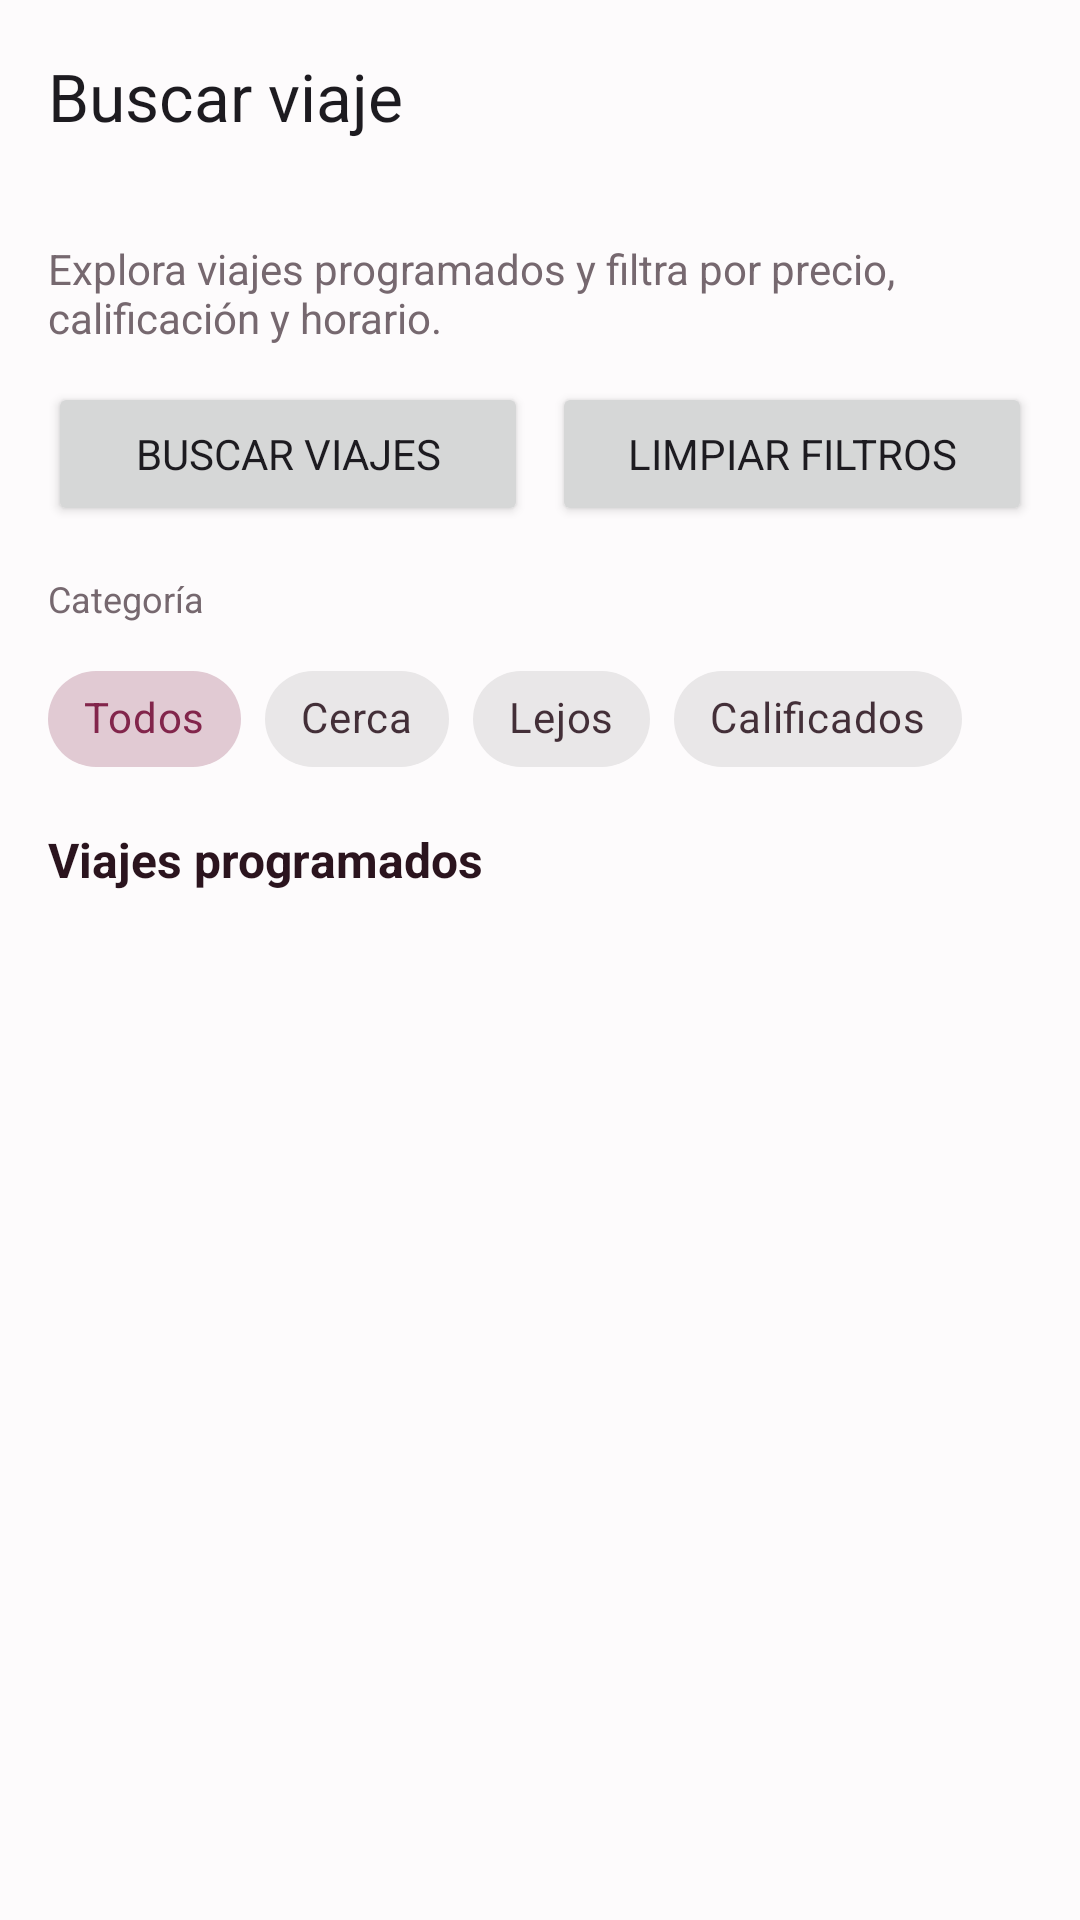

Here is an Android app screen rendered from its layout file. Give the layout XML and the strings, colors and styles it references.
<!-- AndroidManifest.xml: activity theme Theme.ProyectoCarpooling -->
<!-- res/layout/activity_search_trip.xml -->
<?xml version="1.0" encoding="utf-8"?>
<androidx.coordinatorlayout.widget.CoordinatorLayout xmlns:android="http://schemas.android.com/apk/res/android"
    xmlns:app="http://schemas.android.com/apk/res-auto"
    android:layout_width="match_parent"
    android:layout_height="match_parent"
    android:background="@color/carpool_surface">

    <LinearLayout
        android:layout_width="match_parent"
        android:layout_height="match_parent"
        android:orientation="vertical">

        <com.google.android.material.appbar.MaterialToolbar
            android:id="@+id/searchTripToolbar"
            android:layout_width="match_parent"
            android:layout_height="wrap_content"
            app:title="@string/search_trip_title" />

        <LinearLayout
            android:layout_width="match_parent"
            android:layout_height="match_parent"
            android:orientation="vertical"
            android:padding="16dp">

            <TextView
                android:layout_width="match_parent"
                android:layout_height="wrap_content"
                android:text="@string/search_trip_subtitle"
                android:textColor="@color/carpool_text_secondary"
                android:textSize="14sp" />

            <ScrollView
                android:layout_width="match_parent"
                android:layout_height="wrap_content"
                android:fillViewport="true"
                android:overScrollMode="never">

                <LinearLayout
                    android:layout_width="match_parent"
                    android:layout_height="wrap_content"
                    android:orientation="vertical">

                    <LinearLayout
                        android:layout_width="match_parent"
                        android:layout_height="wrap_content"
                        android:layout_marginTop="12dp"
                        android:orientation="horizontal">

                        <Button
                            android:id="@+id/searchTripSearchButton"
                            android:layout_width="0dp"
                            android:layout_height="48dp"
                            android:layout_marginEnd="8dp"
                            android:layout_weight="1"
                            android:text="@string/search_trip_search_action" />

                        <Button
                            android:id="@+id/searchTripClearButton"
                            android:layout_width="0dp"
                            android:layout_height="48dp"
                            android:layout_weight="1"
                            android:text="@string/search_trip_clear_action" />
                    </LinearLayout>

                    <TextView
                        android:layout_width="match_parent"
                        android:layout_height="wrap_content"
                        android:layout_marginTop="16dp"
                        android:text="@string/search_trip_category_label"
                        android:textColor="@color/carpool_text_secondary"
                        android:textSize="12sp" />

                    <com.google.android.material.chip.ChipGroup
                        android:id="@+id/searchTripCategoryGroup"
                        android:layout_width="match_parent"
                        android:layout_height="wrap_content"
                        android:layout_marginTop="8dp"
                        app:singleSelection="true"
                        app:selectionRequired="true">

                        <com.google.android.material.chip.Chip
                            android:id="@+id/searchTripChipAll"
                            style="@style/Widget.MaterialComponents.Chip.Choice"
                            android:layout_width="wrap_content"
                            android:layout_height="wrap_content"
                            android:text="@string/search_trip_category_all"
                            android:checked="true" />

                        <com.google.android.material.chip.Chip
                            android:id="@+id/searchTripChipNear"
                            style="@style/Widget.MaterialComponents.Chip.Choice"
                            android:layout_width="wrap_content"
                            android:layout_height="wrap_content"
                            android:text="@string/search_trip_category_near" />

                        <com.google.android.material.chip.Chip
                            android:id="@+id/searchTripChipFar"
                            style="@style/Widget.MaterialComponents.Chip.Choice"
                            android:layout_width="wrap_content"
                            android:layout_height="wrap_content"
                            android:text="@string/search_trip_category_far" />

                        <com.google.android.material.chip.Chip
                            android:id="@+id/searchTripChipRated"
                            style="@style/Widget.MaterialComponents.Chip.Choice"
                            android:layout_width="wrap_content"
                            android:layout_height="wrap_content"
                            android:text="@string/search_trip_category_rated" />
                    </com.google.android.material.chip.ChipGroup>
                </LinearLayout>
            </ScrollView>

            <TextView
                android:id="@+id/searchTripResultsTitle"
                android:layout_width="match_parent"
                android:layout_height="wrap_content"
                android:layout_marginTop="12dp"
                android:text="@string/search_trip_results_title"
                android:textColor="@color/carpool_text_primary"
                android:textSize="16sp"
                android:textStyle="bold" />

            <TextView
                android:id="@+id/searchTripResultsCount"
                android:layout_width="match_parent"
                android:layout_height="wrap_content"
                android:layout_marginTop="2dp"
                android:text=""
                android:textColor="@color/carpool_text_secondary"
                android:textSize="12sp" />

            <FrameLayout
                android:layout_width="match_parent"
                android:layout_height="0dp"
                android:layout_weight="1"
                android:layout_marginTop="8dp">

                <androidx.recyclerview.widget.RecyclerView
                    android:id="@+id/searchTripRecycler"
                    android:layout_width="match_parent"
                    android:layout_height="match_parent"
                    android:clipToPadding="false"
                    android:paddingBottom="20dp" />

                <ProgressBar
                    android:id="@+id/searchTripLoading"
                    android:layout_width="wrap_content"
                    android:layout_height="wrap_content"
                    android:layout_gravity="center"
                    android:visibility="gone" />

                <LinearLayout
                    android:id="@+id/searchTripEmptyState"
                    android:layout_width="match_parent"
                    android:layout_height="match_parent"
                    android:gravity="center"
                    android:orientation="vertical"
                    android:padding="24dp"
                    android:visibility="gone">

                    <TextView
                        android:id="@+id/searchTripEmptyText"
                        android:layout_width="wrap_content"
                        android:layout_height="wrap_content"
                        android:gravity="center"
                        android:text="@string/search_trip_empty_state"
                        android:textColor="@color/carpool_text_secondary"
                        android:textSize="15sp" />
                </LinearLayout>
            </FrameLayout>

            <TextView
                android:id="@+id/searchTripStatusMessage"
                android:layout_width="match_parent"
                android:layout_height="wrap_content"
                android:layout_marginTop="8dp"
                android:textColor="@color/carpool_text_secondary"
                android:textSize="12sp"
                android:visibility="gone" />
        </LinearLayout>
    </LinearLayout>
</androidx.coordinatorlayout.widget.CoordinatorLayout>
<!-- resources referenced by this layout -->
<resources>
  <color name="carpool_surface">#FFFDFBFC</color>
  <color name="carpool_text_primary">#FF2B141E</color>
  <color name="carpool_text_secondary">#FF76686F</color>
  <string name="search_trip_category_all">Todos</string>
  <string name="search_trip_category_far">Lejos</string>
  <string name="search_trip_category_label">Categoría</string>
  <string name="search_trip_category_near">Cerca</string>
  <string name="search_trip_category_rated">Calificados</string>
  <string name="search_trip_clear_action">Limpiar filtros</string>
  <string name="search_trip_empty_state">Ingresa un origen para ver la lista de viajes programados.</string>
  <string name="search_trip_results_title">Viajes programados</string>
  <string name="search_trip_search_action">Buscar viajes</string>
  <string name="search_trip_subtitle">Explora viajes programados y filtra por precio, calificación y horario.</string>
  <string name="search_trip_title">Buscar viaje</string>
  <style name="Theme.ProyectoCarpooling" parent="Base.Theme.ProyectoCarpooling" />
  <style name="Base.Theme.ProyectoCarpooling" parent="Theme.Material3.DayNight.NoActionBar">
          <item name="colorPrimary">@color/uber_accent</item>
          <item name="colorOnPrimary">@color/uber_text_inverse</item>
          <item name="colorPrimaryContainer">@color/uber_chip_bg</item>
          <item name="colorOnPrimaryContainer">@color/uber_accent</item>
          <item name="colorSecondary">@color/carpool_text_secondary</item>
          <item name="colorOnSecondary">@color/uber_text_inverse</item>
          <item name="colorSurface">@color/white</item>
          <item name="colorOnSurface">@color/carpool_text_primary</item>
          <item name="colorSurfaceVariant">@color/carpool_surface</item>
          <item name="colorOnSurfaceVariant">@color/carpool_text_secondary</item>
          <item name="colorError">@color/uber_error</item>
          <item name="colorOnError">@color/uber_text_inverse</item>
          <item name="android:colorBackground">@color/carpool_surface</item>
          <item name="colorOnBackground">@color/carpool_text_primary</item>
          <item name="android:windowBackground">@color/carpool_surface</item>
          <item name="android:statusBarColor">@color/black</item>
          <item name="android:navigationBarColor">@color/white</item>
          <item name="android:windowLightStatusBar">true</item>
          <item name="fontFamily">sans-serif</item>
          <item name="android:fontFamily">sans-serif</item>
      </style>
  <color name="uber_accent">#FF82254B</color>
  <color name="uber_text_inverse">#FFFFFFFF</color>
  <color name="uber_chip_bg">#FFF4EFF1</color>
  <color name="white">#FFFFFFFF</color>
  <color name="uber_error">#FFE02020</color>
  <color name="black">#FF000000</color>
</resources>
